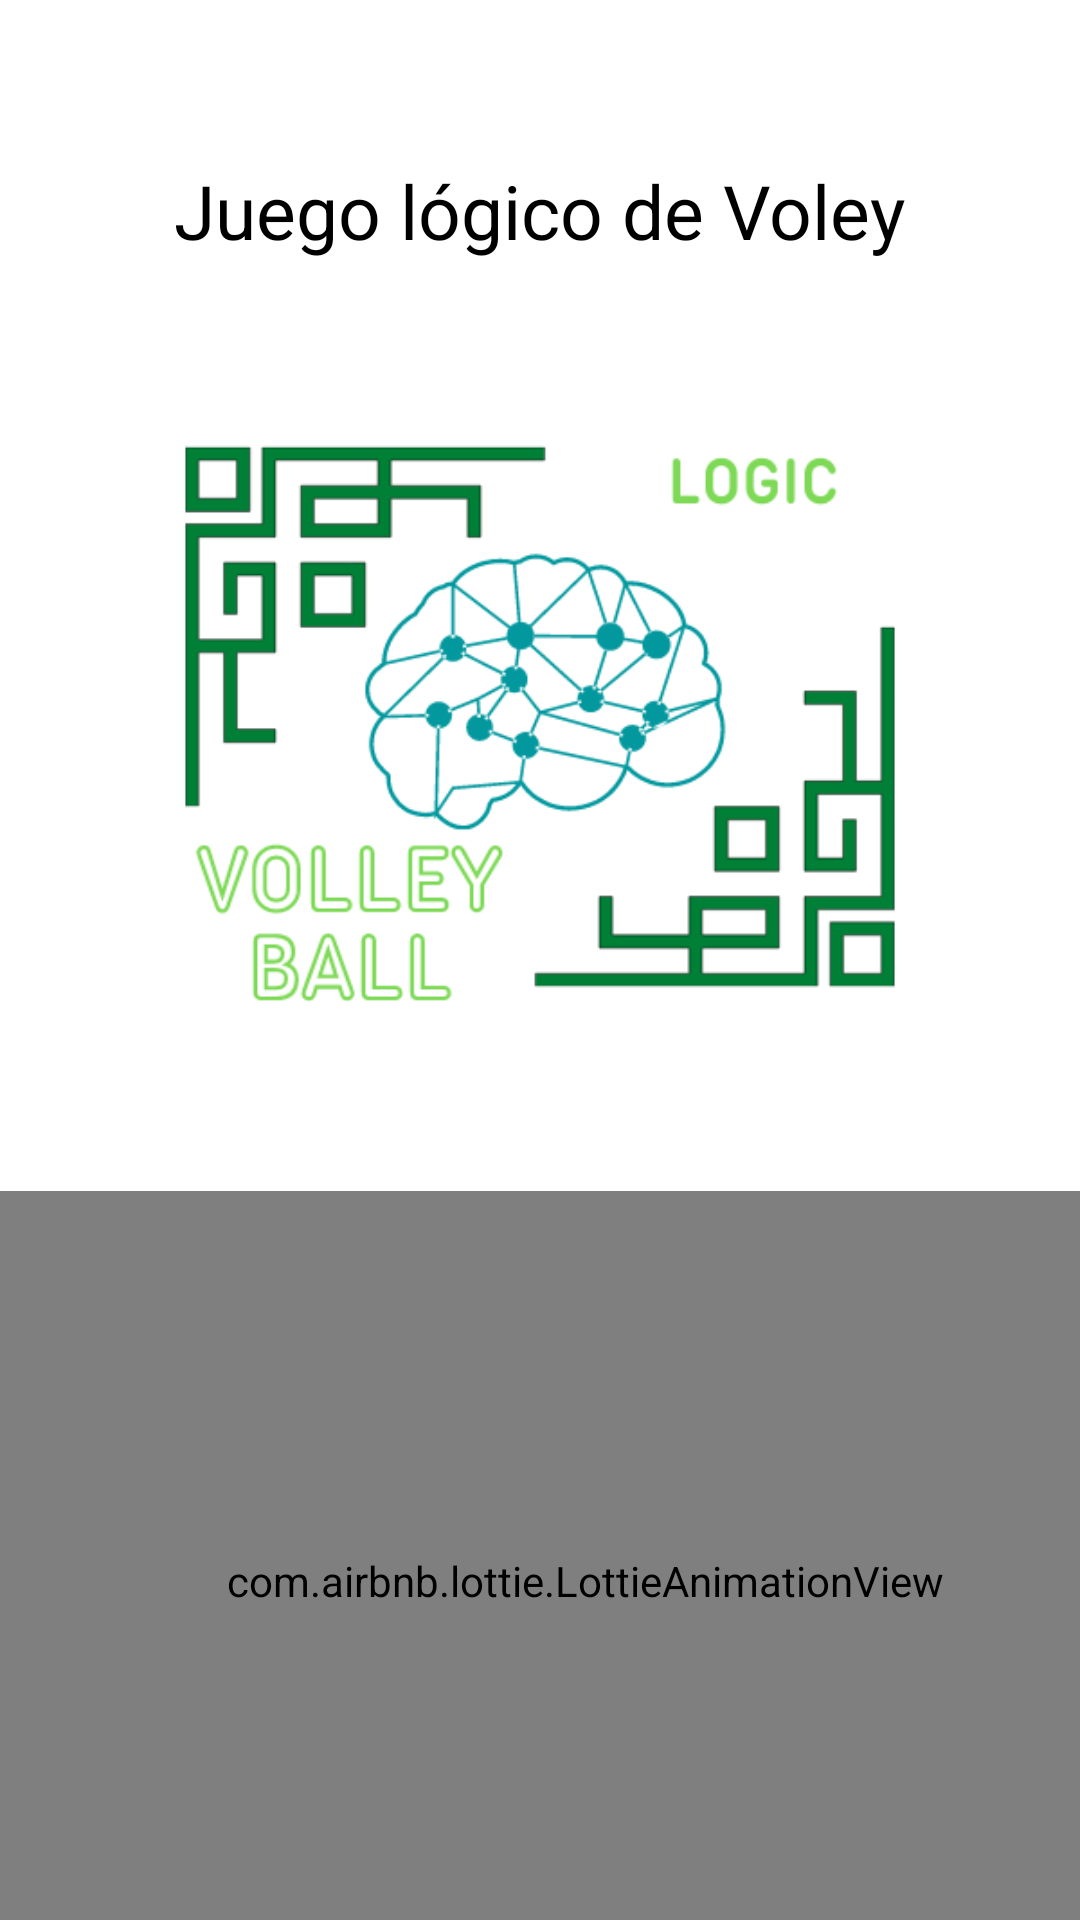

The Android layout XML behind this screen, and the referenced resources:
<!-- AndroidManifest.xml: application theme Theme.AppCompat.NoActionBar -->
<!-- res/layout/activity_splash.xml -->
<?xml version="1.0" encoding="utf-8"?>
<RelativeLayout xmlns:android="http://schemas.android.com/apk/res/android"
    xmlns:app="http://schemas.android.com/apk/res-auto"
    xmlns:tools="http://schemas.android.com/tools"
    android:layout_width="match_parent"
    android:layout_height="match_parent"
    android:background="#fff"
    tools:context=".Splash">

    <LinearLayout
        android:layout_width="match_parent"
        android:layout_height="match_parent"
        android:orientation="vertical"
        android:gravity="center">

        <TextView
            android:layout_width="wrap_content"
            android:layout_height="wrap_content"
            android:textSize="25sp"
            android:layout_marginTop="70dp"
            android:textColor="@color/black"
            android:text="@string/textSplash"/>

        <ImageView
            android:layout_width="300dp"
            android:layout_height="300dp"
            android:layout_marginTop="10dp"
            android:src="@drawable/logo"
            android:contentDescription="TODO" />

        <com.airbnb.lottie.LottieAnimationView
            android:layout_width="581dp"
            android:layout_height="260dp"
            android:layout_marginStart="15dp"
            app:lottie_autoPlay="true"

            app:lottie_fileName="burbujas.json"
            app:lottie_imageAssetsFolder="assets"
            app:lottie_loop="true" />


    </LinearLayout>

</RelativeLayout>
<!-- resources referenced by this layout -->
<resources>
  <color name="black">#FF000000</color>
  <!-- drawable logo: png bitmap (drawable, 30358 bytes) -->
  <string name="textSplash">Juego lógico de Voley</string>
</resources>
